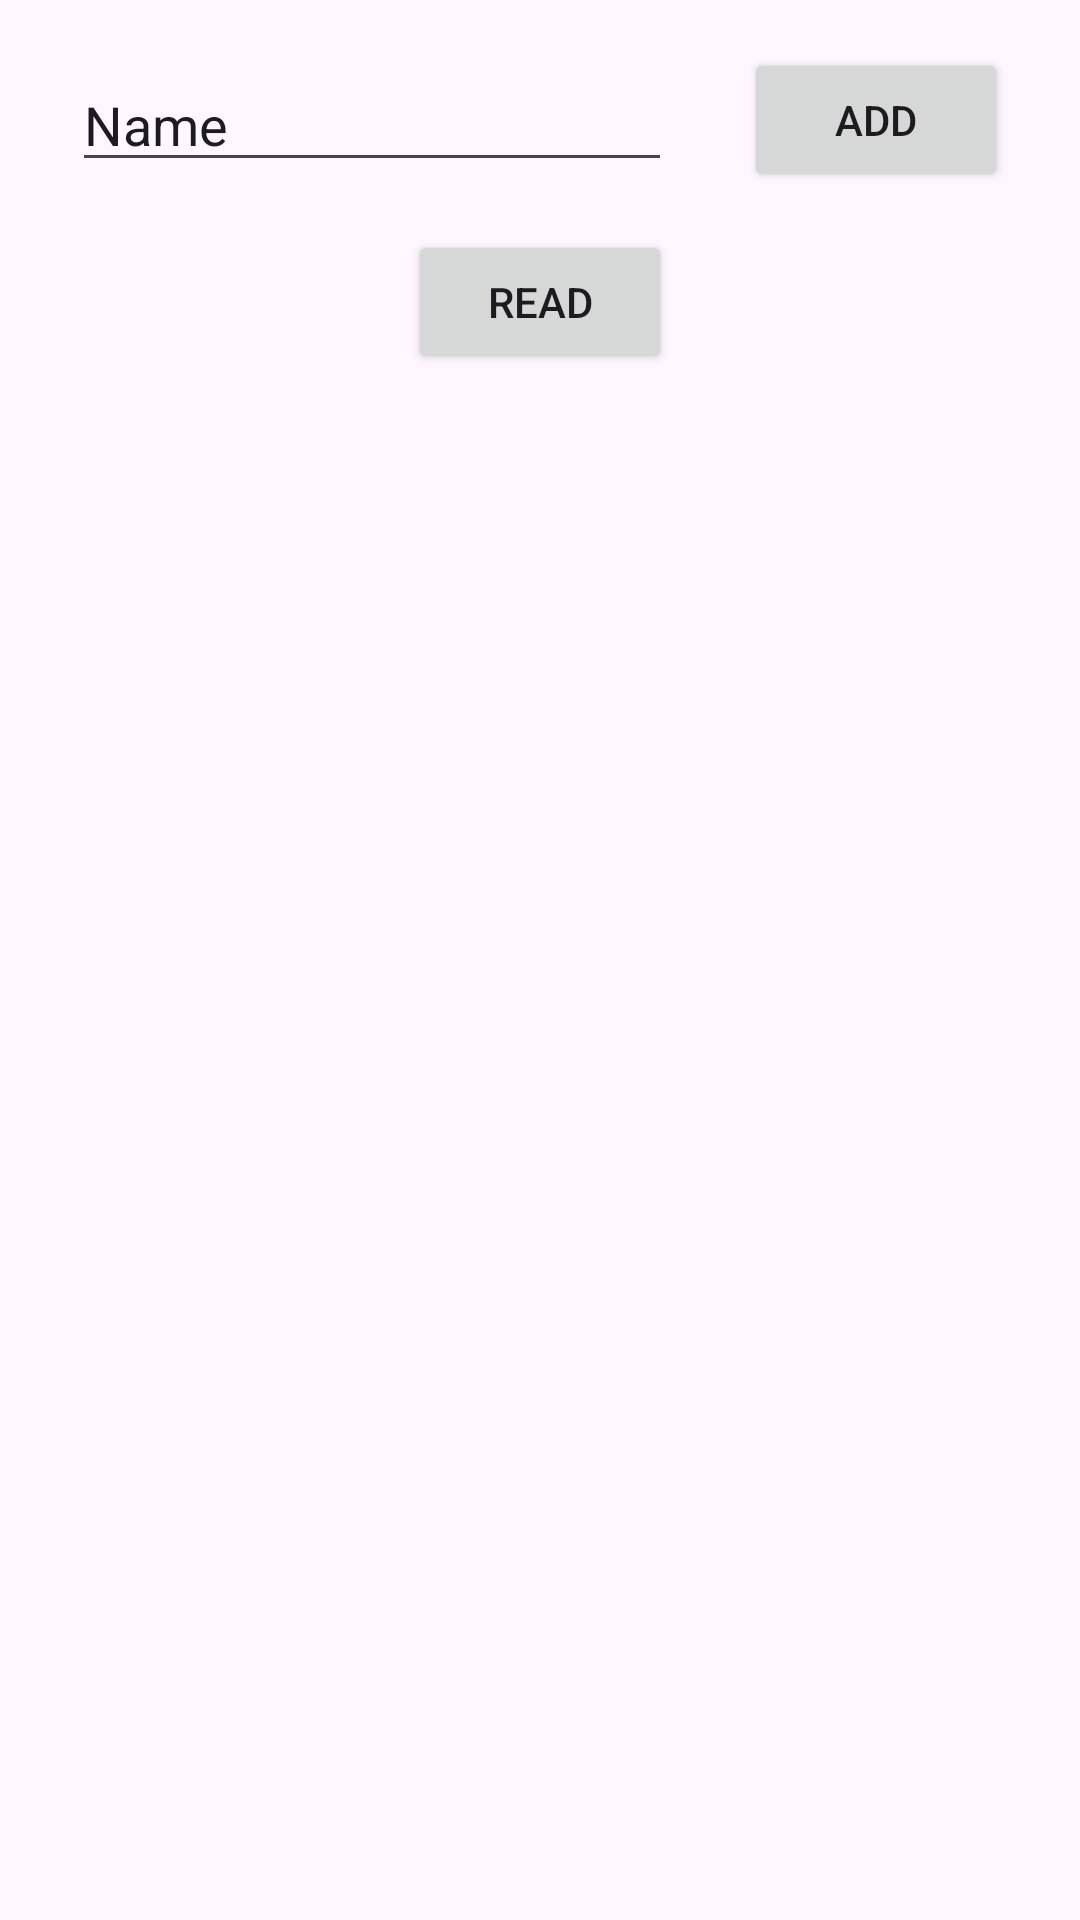

Write the Android layout XML for this screen, with the resource values it uses.
<!-- AndroidManifest.xml: application theme Theme.Reeadwrite2 -->
<!-- res/layout/activity_main.xml -->
<?xml version="1.0" encoding="utf-8"?>
<androidx.constraintlayout.widget.ConstraintLayout xmlns:android="http://schemas.android.com/apk/res/android"
    xmlns:app="http://schemas.android.com/apk/res-auto"
    xmlns:tools="http://schemas.android.com/tools"
    android:id="@+id/main"
    android:layout_width="match_parent"
    android:layout_height="match_parent"
    tools:context=".MainActivity">

    <EditText
        android:id="@+id/editText"
        android:layout_width="0dp"
        android:layout_height="wrap_content"
        android:layout_marginStart="24dp"
        android:layout_marginEnd="24dp"
        android:ems="10"
        android:inputType="text"
        android:text="Name"
        app:layout_constraintBottom_toBottomOf="@+id/addButton"
        app:layout_constraintEnd_toStartOf="@+id/addButton"
        app:layout_constraintStart_toStartOf="parent"
        app:layout_constraintTop_toTopOf="@+id/addButton" />

    <Button
        android:id="@+id/addButton"
        android:layout_width="wrap_content"
        android:layout_height="wrap_content"
        android:layout_marginTop="16dp"
        android:layout_marginEnd="24dp"
        android:text="Add"
        app:layout_constraintEnd_toEndOf="parent"
        app:layout_constraintTop_toTopOf="parent" />

    <Button
        android:id="@+id/readButton"
        android:layout_width="wrap_content"
        android:layout_height="wrap_content"
        android:layout_marginTop="16dp"
        android:text="Read"
        app:layout_constraintEnd_toEndOf="parent"
        app:layout_constraintStart_toStartOf="parent"
        app:layout_constraintTop_toBottomOf="@+id/editText" />

    <androidx.recyclerview.widget.RecyclerView
        android:id="@+id/recyclerView"
        android:layout_width="0dp"
        android:layout_height="0dp"
        android:layout_marginStart="1dp"
        android:layout_marginTop="8dp"
        android:layout_marginEnd="1dp"
        app:layout_constraintBottom_toBottomOf="parent"
        app:layout_constraintEnd_toEndOf="parent"
        app:layout_constraintStart_toStartOf="parent"
        app:layout_constraintTop_toBottomOf="@+id/readButton" />
</androidx.constraintlayout.widget.ConstraintLayout>
<!-- resources referenced by this layout -->
<resources>
  <style name="Theme.Reeadwrite2" parent="Base.Theme.Reeadwrite2" />
  <style name="Base.Theme.Reeadwrite2" parent="Theme.Material3.DayNight.NoActionBar">
          
          
      </style>
</resources>
